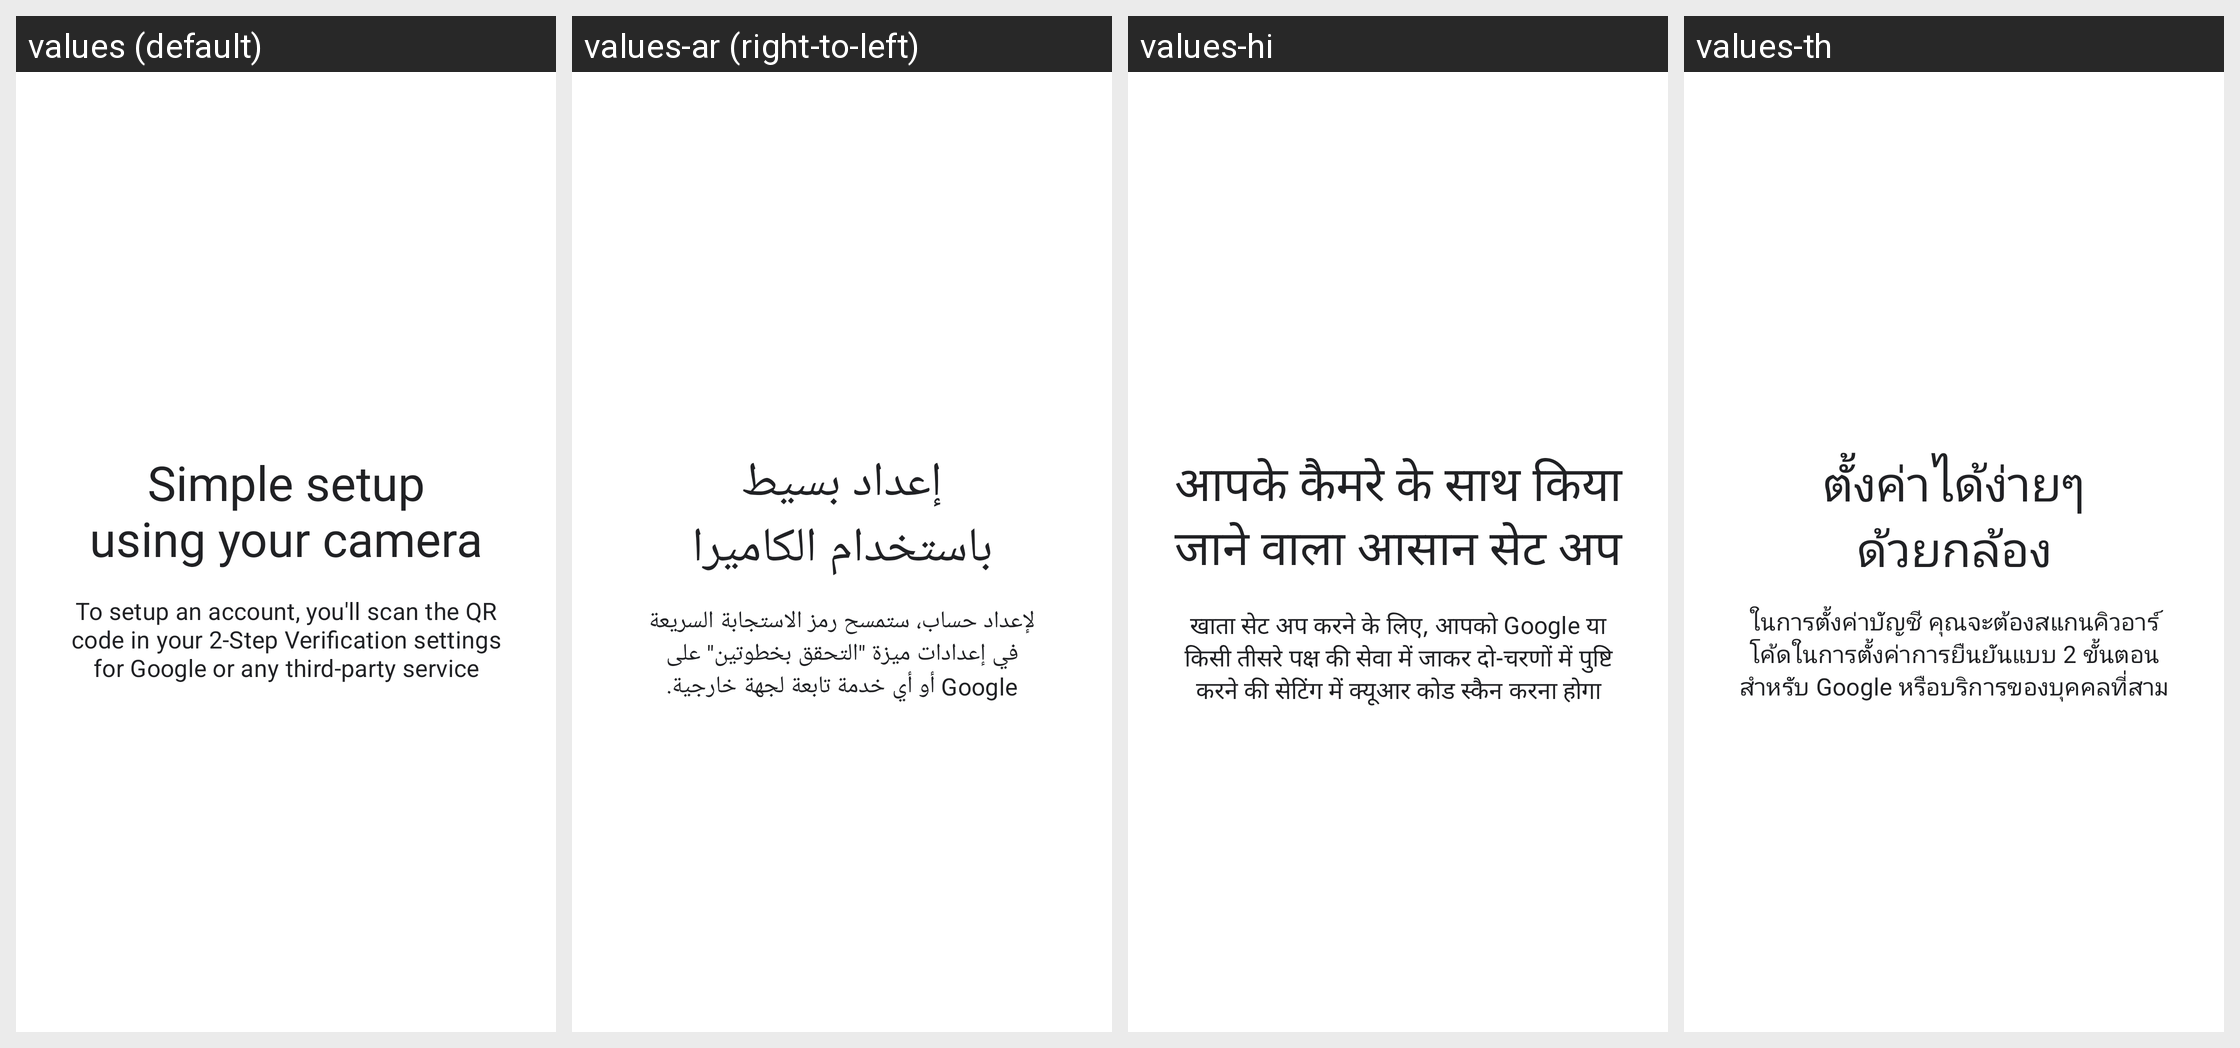

Strings drawn on this Android screen and how each of the app's shown locales translates them:
Android screen res/layout/howitworks_layout_1.xml rendered under 4 locales, left to right: values (default), values-ar (right-to-left), values-hi, values-th. Device: Nexus 5 (rendered at 1080×1920; each locale shown at half size, 540×960, under a caption strip naming it); theme AuthenticatorTheme.
Other locales in the repository, not shown: values-af, values-am, values-ar-rXB, values-as, values-az, values-be, values-bg, values-bn, values-bs, values-ca, values-cs, values-da, values-de, values-de-rAT, values-de-rCH, values-el, values-en-rGB, values-en-rXA, values-en-rXC, values-es, values-es-rUS, values-et, values-eu, values-fa, values-fi, values-fil, values-fr, values-fr-rCA, values-gl, values-gu, values-he, values-hr, values-hu, values-hy, values-in, values-is, values-it, values-iw, values-ja, values-ka, values-kk, values-km, values-kn, values-ko, values-ky, values-lo, values-lt, values-lv, values-mk, values-ml, values-mn, values-mr, values-ms, values-my, values-nb, values-ne, values-nl, values-no, values-or, values-pa, values-pl, values-pt, values-pt-rBR, values-pt-rPT, values-ro, values-ru, values-si, values-sk, values-sl, values-sq, values-sr, values-sv, values-sw, values-ta, values-te, values-tl, values-tr, values-uk, values-ur, values-uz, values-vi, values-zh-rCN, values-zh-rHK, values-zh-rTW, values-zu.
Strings drawn on this screen, with the default value and each locale's value (text and hints the layout hard-codes, and strings that could not be matched under every locale, appear in the picture but are not listed):

howitworks_page_layout_1_title
  values: Simple setup using your camera
  values-ar: إعداد بسيط باستخدام الكاميرا
  values-hi: आपके कैमरे के साथ किया जाने वाला आसान सेट अप
  values-th: ตั้งค่าได้ง่ายๆ ด้วยกล้อง

howitworks_page_layout_1_description
  values: To setup an account, you'll scan the QR code in your 2-Step Verification settings for Google or any third-party service
  values-ar: لإعداد حساب، ستمسح رمز الاستجابة السريعة في إعدادات ميزة "التحقق بخطوتين" على Google أو أي خدمة تابعة لجهة خارجية.
  values-hi: खाता सेट अप करने के लिए, आपको Google या किसी तीसरे पक्ष की सेवा में जाकर दो-चरणों में पुष्टि करने की सेटिंग में क्यूआर कोड स्कैन करना होगा
  values-th: ในการตั้งค่าบัญชี คุณจะต้องสแกนคิวอาร์โค้ดในการตั้งค่าการยืนยันแบบ 2 ขั้นตอนสำหรับ Google หรือบริการของบุคคลที่สาม
